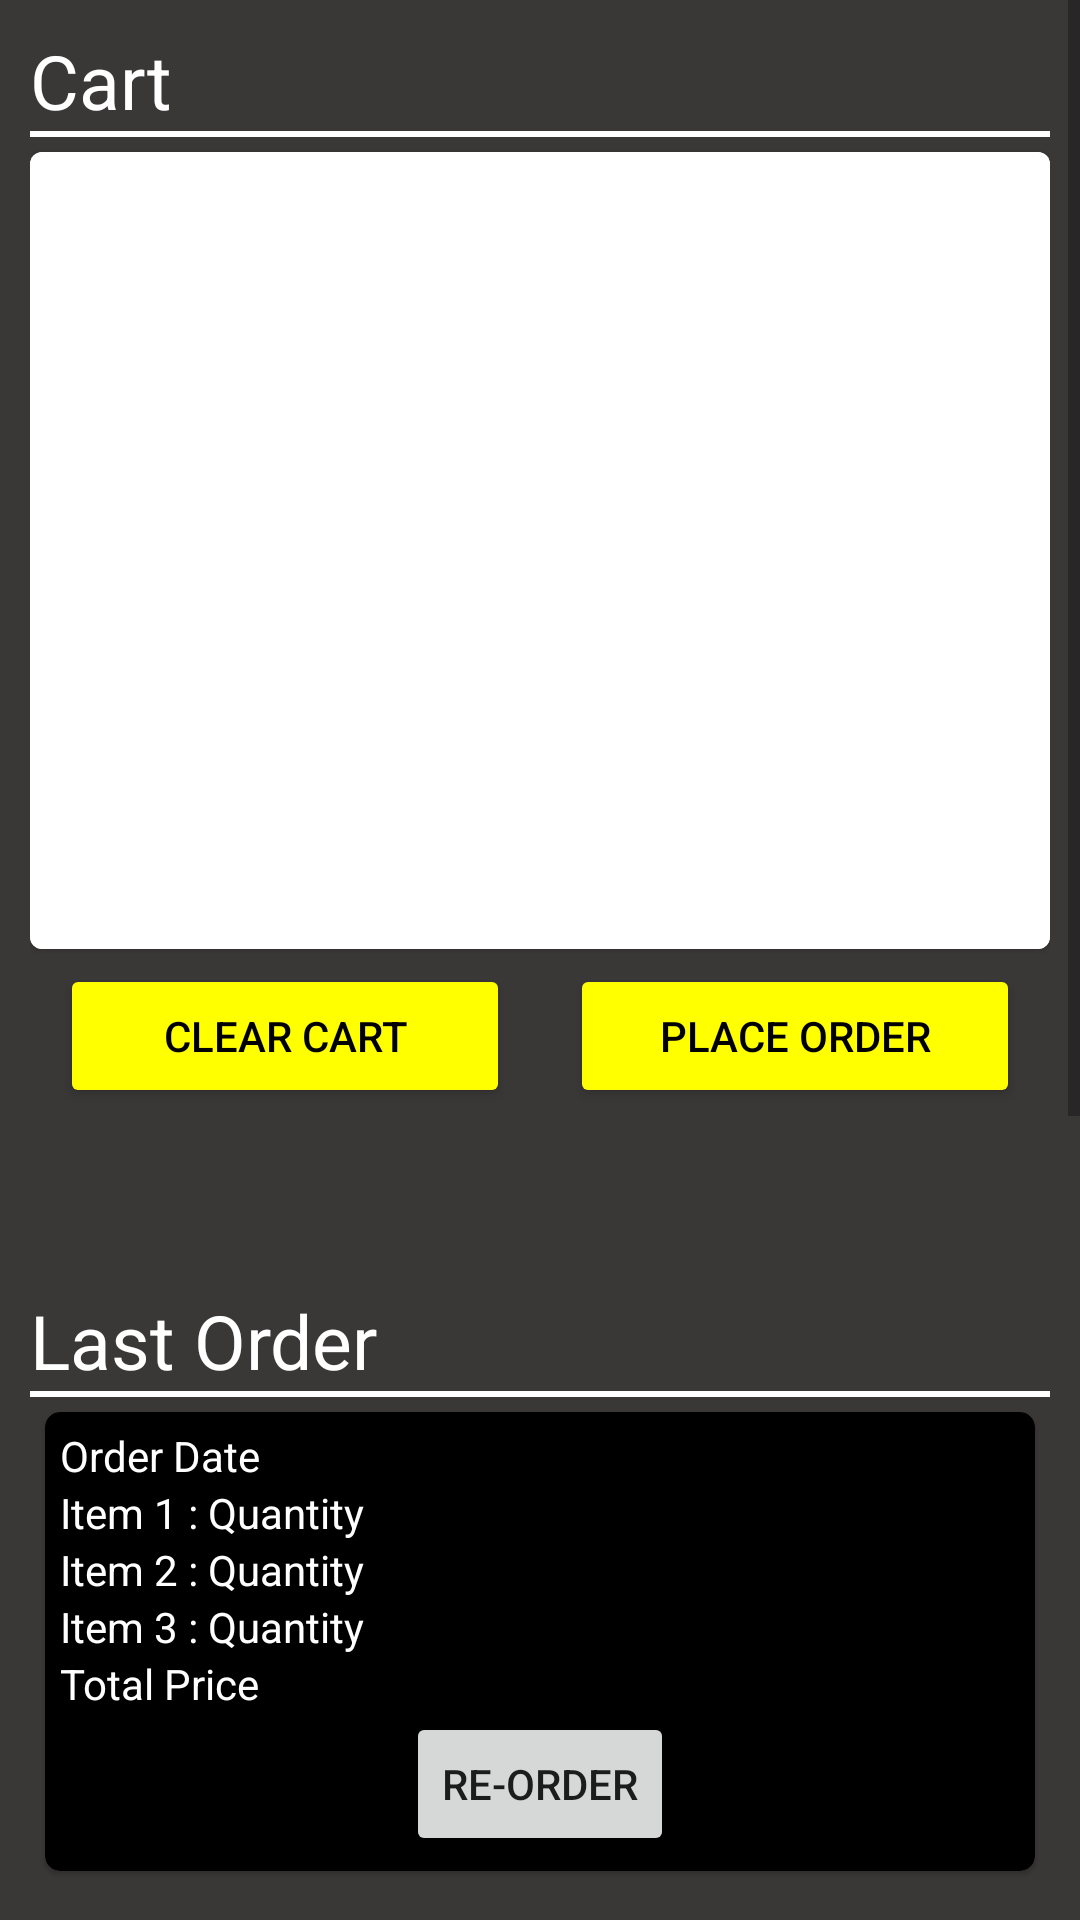

Layout XML and referenced resources for this Android screen:
<!-- AndroidManifest.xml: application theme Theme.SharabhProject -->
<!-- res/layout/fragment_cart.xml -->
<?xml version="1.0" encoding="utf-8"?>
<FrameLayout xmlns:android="http://schemas.android.com/apk/res/android"
    xmlns:app="http://schemas.android.com/apk/res-auto"
    xmlns:tools="http://schemas.android.com/tools"
    android:layout_width="match_parent"
    android:layout_height="match_parent"
    tools:context=".Fragments.FragmentCart">


    <ScrollView
        android:layout_width="match_parent"
        android:layout_height="wrap_content"
        android:background="@color/purple_500">

        <LinearLayout
            android:layout_width="match_parent"
            android:layout_height="match_parent"
            android:orientation="vertical">


            <LinearLayout
                android:id="@+id/linearLayout"
                android:layout_width="match_parent"
                android:layout_height="400dp"
                android:layout_margin="10dp"
                android:orientation="vertical">

                <TextView
                    android:layout_width="wrap_content"
                    android:layout_height="wrap_content"
                    android:text="Cart"
                    android:textColor="@color/white"
                    android:textSize="25sp" />

                <View
                    android:layout_width="match_parent"
                    android:layout_height="2dp"
                    android:background="@color/white" />

                <com.google.android.material.card.MaterialCardView
                    android:layout_width="match_parent"
                    android:layout_height="0dp"
                    android:layout_weight="3"
                    android:layout_marginTop="5dp">

                    <LinearLayout
                        android:layout_width="match_parent"
                        android:layout_height="match_parent"
                        android:background="#FFFFFF"
                        android:orientation="vertical">


                        <ScrollView
                            android:layout_width="match_parent"
                            android:layout_height="match_parent">

                            <LinearLayout
                                android:layout_width="match_parent"
                                android:layout_height="match_parent"
                                android:orientation="vertical">

                                <androidx.recyclerview.widget.RecyclerView
                                    android:id="@+id/recview_cart"
                                    android:layout_width="match_parent"
                                    android:layout_height="wrap_content" />
                            </LinearLayout>

                        </ScrollView>

                    </LinearLayout>


                </com.google.android.material.card.MaterialCardView>

                <LinearLayout
                    android:layout_width="match_parent"
                    android:layout_height="0dp"
                    android:layout_marginTop="5dp"
                    android:layout_weight="1"
                    android:orientation="horizontal">

                    <Button
                        android:layout_width="0dp"
                        android:layout_height="wrap_content"
                        android:text="Clear Cart"
                        android:padding="10dp"
                        android:layout_weight="1"
                        android:layout_marginRight="10dp"
                        android:layout_marginLeft="10dp"
                        android:backgroundTint="#FFFF00"
                        android:textColor="@color/black" />

                    <Button
                        android:layout_width="0dp"
                        android:layout_height="wrap_content"
                        android:text="Place ORDER"
                        android:padding="10dp"
                        android:layout_weight="1"
                        android:layout_marginRight="10dp"
                        android:layout_marginLeft="10dp"
                        android:backgroundTint="#FFFF00"
                        android:textColor="@color/black" />


                </LinearLayout>


            </LinearLayout>

            <LinearLayout
                android:layout_width="match_parent"
                android:layout_height="200dp"
                android:layout_margin="10dp"
                android:orientation="vertical">


                <TextView
                    android:layout_width="match_parent"
                    android:layout_height="wrap_content"
                    android:text="Last Order"
                    android:textColor="@color/white"
                    android:textSize="25sp" />

                <View
                    android:layout_width="match_parent"
                    android:layout_height="2dp"
                    android:background="@color/white" />

                <com.google.android.material.card.MaterialCardView
                    android:layout_width="match_parent"
                    android:layout_height="wrap_content"
                    android:layout_margin="5dp"
                    android:backgroundTint="@color/black"
                    android:background="#000000"
                    app:cardCornerRadius="5dp">


                    <LinearLayout
                        android:layout_width="match_parent"
                        android:layout_height="match_parent"
                        android:padding="5dp"
                        android:orientation="vertical">

                        <TextView
                            android:layout_width="match_parent"
                            android:layout_height="wrap_content"
                            android:textColor="@color/white"
                            android:text="Order Date" />

                        <TextView
                            android:layout_width="match_parent"
                            android:layout_height="wrap_content"
                            android:textColor="@color/white"
                            android:text="Item 1 : Quantity" />

                        <TextView
                            android:layout_width="match_parent"
                            android:layout_height="wrap_content"
                            android:textColor="@color/white"
                            android:text="Item 2 : Quantity" />

                        <TextView
                            android:layout_width="match_parent"
                            android:layout_height="wrap_content"
                            android:textColor="@color/white"
                            android:text="Item 3 : Quantity" />

                        <TextView
                            android:layout_width="match_parent"
                            android:layout_height="wrap_content"
                            android:textColor="@color/white"
                            android:text="Total Price" />

                        <Button
                            android:layout_width="wrap_content"
                            android:layout_height="wrap_content"
                            android:layout_gravity="center"
                            android:text="Re-Order" />

                    </LinearLayout>


                </com.google.android.material.card.MaterialCardView>

            </LinearLayout>

            <LinearLayout
                android:layout_width="match_parent"
                android:layout_height="0dp"
                android:layout_weight="2"
                android:layout_margin="10dp"
                android:orientation="vertical">

                <TextView
                    android:layout_width="match_parent"
                    android:layout_height="wrap_content"
                    android:text="FAQs/Contact us regarding Order"
                    android:textColor="@color/white"
                    android:textSize="25sp" />

                <View
                    android:layout_width="match_parent"
                    android:layout_height="2dp"
                    android:background="@color/white" />

                <com.google.android.material.card.MaterialCardView
                    android:layout_width="match_parent"
                    android:layout_height="wrap_content"
                    android:layout_margin="5dp"
                    android:backgroundTint="@color/black"
                    android:background="#000000"
                    app:cardCornerRadius="5dp">


                    <LinearLayout
                        android:layout_width="match_parent"
                        android:layout_height="150dp"
                        android:orientation="vertical">

                    </LinearLayout>

                </com.google.android.material.card.MaterialCardView>


            </LinearLayout>

            <LinearLayout
                android:layout_width="match_parent"
                android:layout_height="0dp"
                android:layout_weight="2"
                android:layout_margin="10dp"
                android:orientation="vertical">

                <TextView
                    android:layout_width="match_parent"
                    android:layout_height="wrap_content"
                    android:text="Our New Products"
                    android:textColor="@color/white"
                    android:textSize="25sp" />

                <View
                    android:layout_width="match_parent"
                    android:layout_height="2dp"
                    android:background="@color/white" />

                <com.google.android.material.card.MaterialCardView
                    android:layout_width="match_parent"
                    android:layout_height="wrap_content"
                    android:layout_margin="5dp"
                    android:backgroundTint="@color/black"
                    android:background="#000000"
                    app:cardCornerRadius="5dp">


                    <LinearLayout
                        android:layout_width="match_parent"
                        android:layout_height="150dp"
                        android:orientation="vertical">

                    </LinearLayout>

                </com.google.android.material.card.MaterialCardView>


            </LinearLayout>


        </LinearLayout>

    </ScrollView>

</FrameLayout>
<!-- resources referenced by this layout -->
<resources>
  <color name="black">#FF000000</color>
  <color name="purple_500">#3A3737</color>
  <color name="white">#FFFFFFFF</color>
  <style name="Theme.SharabhProject" parent="Theme.MaterialComponents.Light.DarkActionBar">
          
          <item name="colorPrimary">#3A3737</item>
          <item name="colorPrimaryVariant">#656569</item>
          <item name="colorOnPrimary">#656569</item>
          
          <item name="colorSecondary">@color/teal_200</item>
          <item name="colorSecondaryVariant">@color/teal_700</item>
          <item name="colorOnSecondary">@color/black</item>
          
          <item name="android:statusBarColor">#656569</item>
  
          
      </style>
  <color name="teal_200">#FF03DAC5</color>
  <color name="teal_700">#FF018786</color>
</resources>
